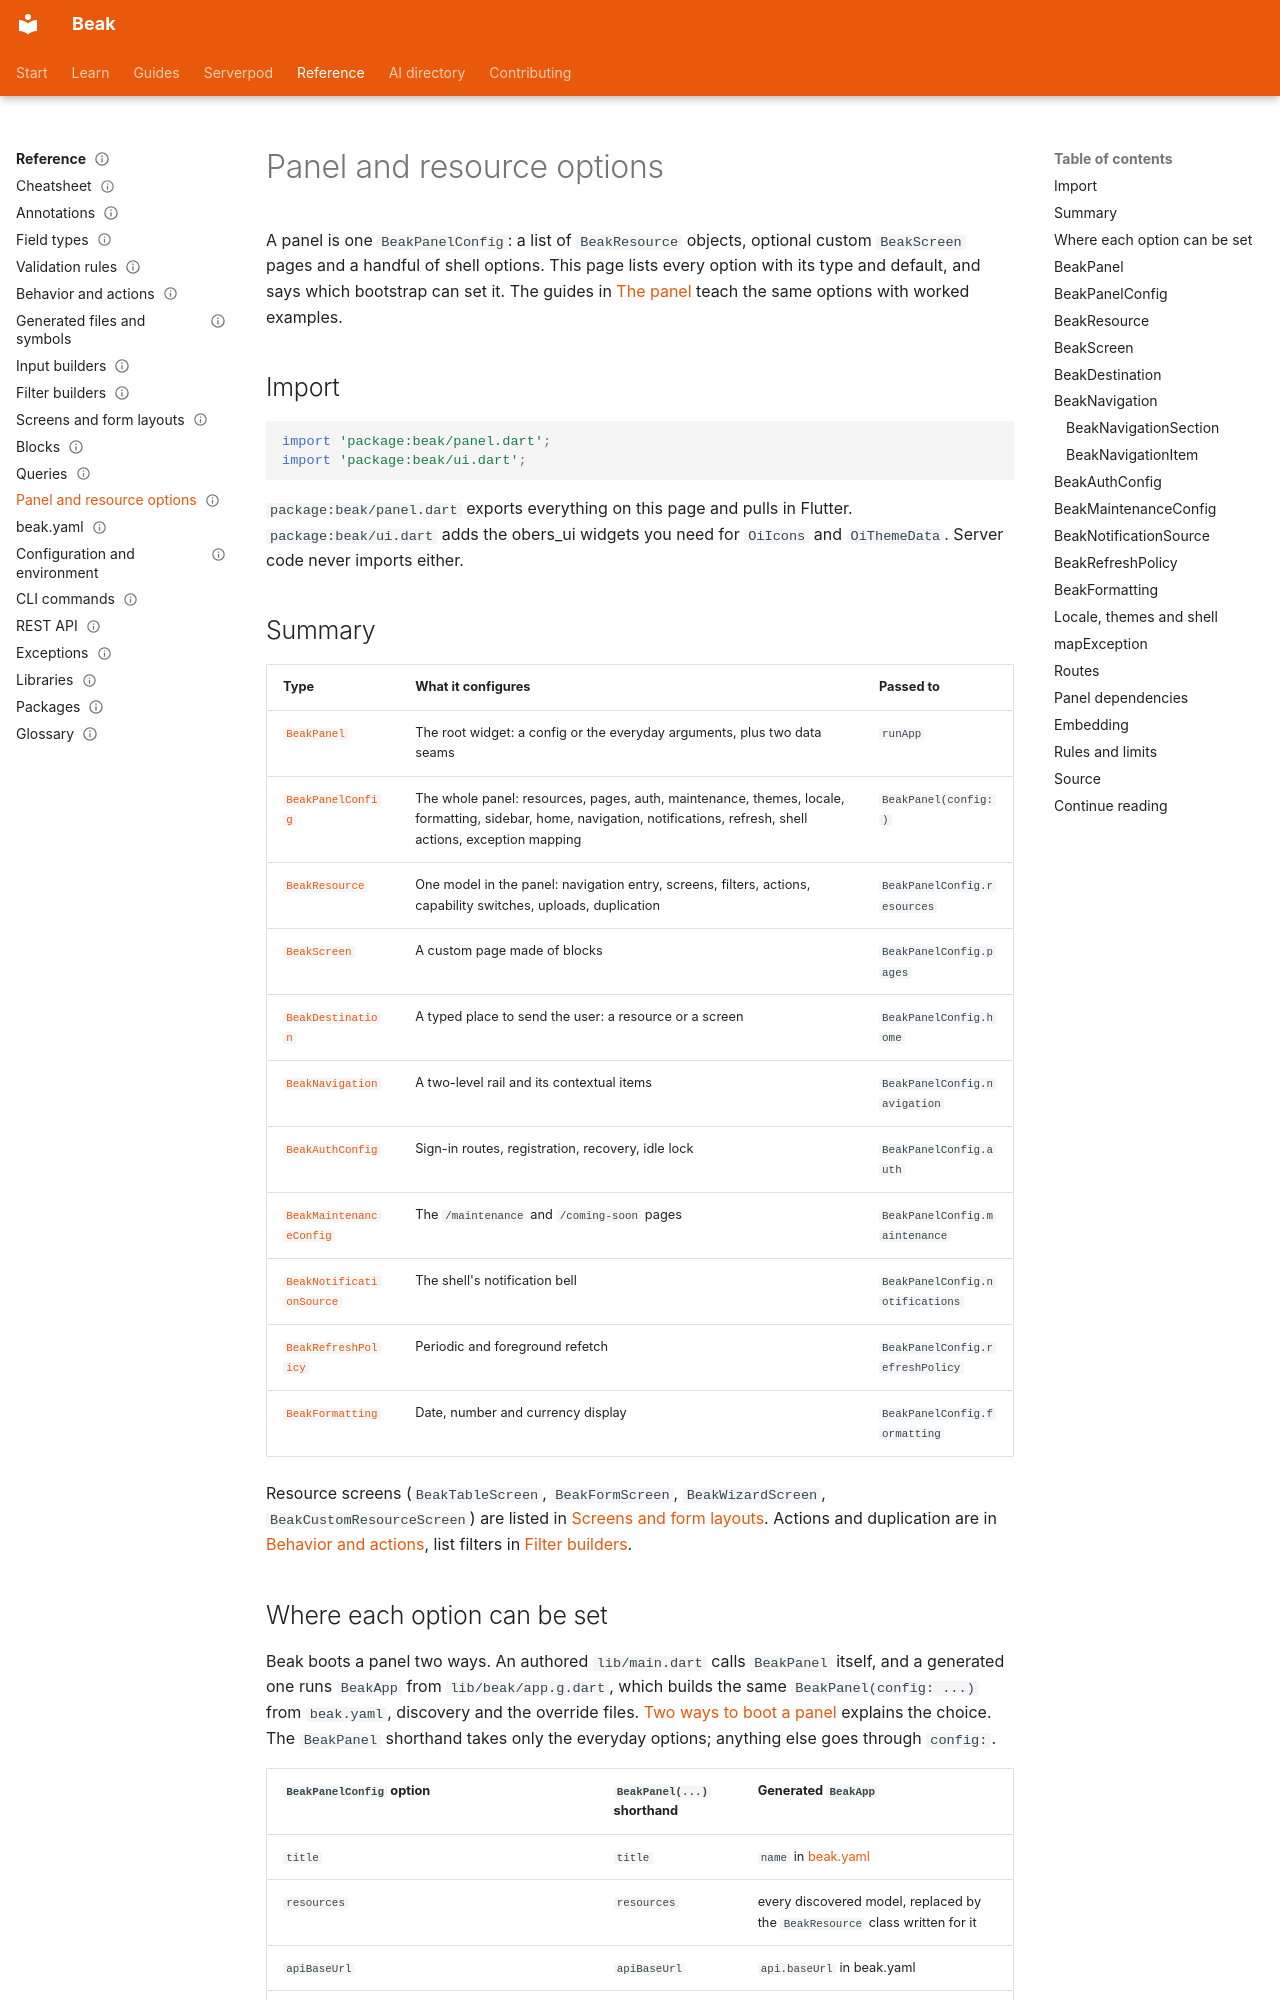

repository: SimonErich/beak · page: reference/panel-options/index.html · generator: mkdocs

---
title: Panel and resource options
description: Every option of BeakPanel, BeakPanelConfig, BeakResource, navigation, auth, maintenance, notifications, refresh and formatting, with defaults.
type: reference
audience: [expert, agent]
status: stable
search: {boost: 2}
---

# Panel and resource options

A panel is one `BeakPanelConfig`: a list of `BeakResource` objects, optional custom `BeakScreen` pages and a handful of shell options. This page lists every option with its type and default, and says which bootstrap can set it. The guides in [The panel](../panel/index.md) teach the same options with worked examples.

## Import

```dart
import 'package:beak/panel.dart';
import 'package:beak/ui.dart';
```

`package:beak/panel.dart` exports everything on this page and pulls in Flutter. `package:beak/ui.dart` adds the obers_ui widgets you need for `OiIcons` and `OiThemeData`. Server code never imports either.

## Summary

| Type | What it configures | Passed to |
| --- | --- | --- |
| [`BeakPanel`](#beakpanel) | The root widget: a config or the everyday arguments, plus two data seams | `runApp` |
| [`BeakPanelConfig`](#beakpanelconfig) | The whole panel: resources, pages, auth, maintenance, themes, locale, formatting, sidebar, home, navigation, notifications, refresh, shell actions, exception mapping | `BeakPanel(config:)` |
| [`BeakResource`](#beakresource) | One model in the panel: navigation entry, screens, filters, actions, capability switches, uploads, duplication | `BeakPanelConfig.resources` |
| [`BeakScreen`](#beakscreen) | A custom page made of blocks | `BeakPanelConfig.pages` |
| [`BeakDestination`](#beakdestination) | A typed place to send the user: a resource or a screen | `BeakPanelConfig.home` |
| [`BeakNavigation`](#beaknavigation) | A two-level rail and its contextual items | `BeakPanelConfig.navigation` |
| [`BeakAuthConfig`](#beakauthconfig) | Sign-in routes, registration, recovery, idle lock | `BeakPanelConfig.auth` |
| [`BeakMaintenanceConfig`](#beakmaintenanceconfig) | The `/maintenance` and `/coming-soon` pages | `BeakPanelConfig.maintenance` |
| [`BeakNotificationSource`](#beaknotificationsource) | The shell's notification bell | `BeakPanelConfig.notifications` |
| [`BeakRefreshPolicy`](#beakrefreshpolicy) | Periodic and foreground refetch | `BeakPanelConfig.refreshPolicy` |
| [`BeakFormatting`](#beakformatting) | Date, number and currency display | `BeakPanelConfig.formatting` |

Resource screens (`BeakTableScreen`, `BeakFormScreen`, `BeakWizardScreen`, `BeakCustomResourceScreen`) are listed in [Screens and form layouts](screens-and-layouts.md). Actions and duplication are in [Behavior and actions](behavior-and-actions.md), list filters in [Filter builders](filter-builders.md).
